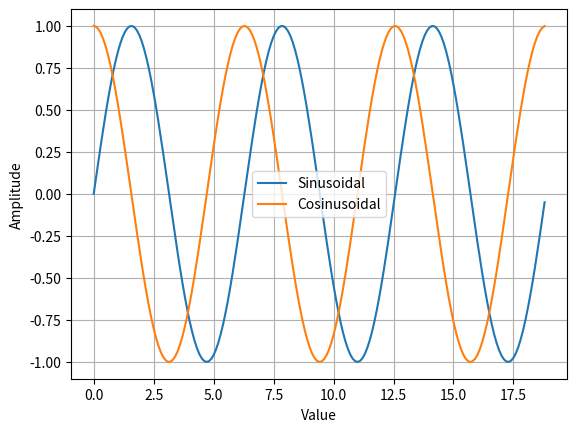

This figure's Python source:
import matplotlib.pyplot as plt
import numpy as np

data = np.arange(0, np.pi*6, 0.1)
amplitude = np.sin(data)

data2 = np.arange(0, np.pi*6, 0.1)
amplitude2 = np.cos(data2)

plt.plot(data, amplitude, label="Sinusoidal")
plt.plot(data2, amplitude2, label="Cosinusoidal")
plt.legend()
plt.grid(True)
plt.xlabel("Value")
plt.ylabel("Amplitude")
plt.show()